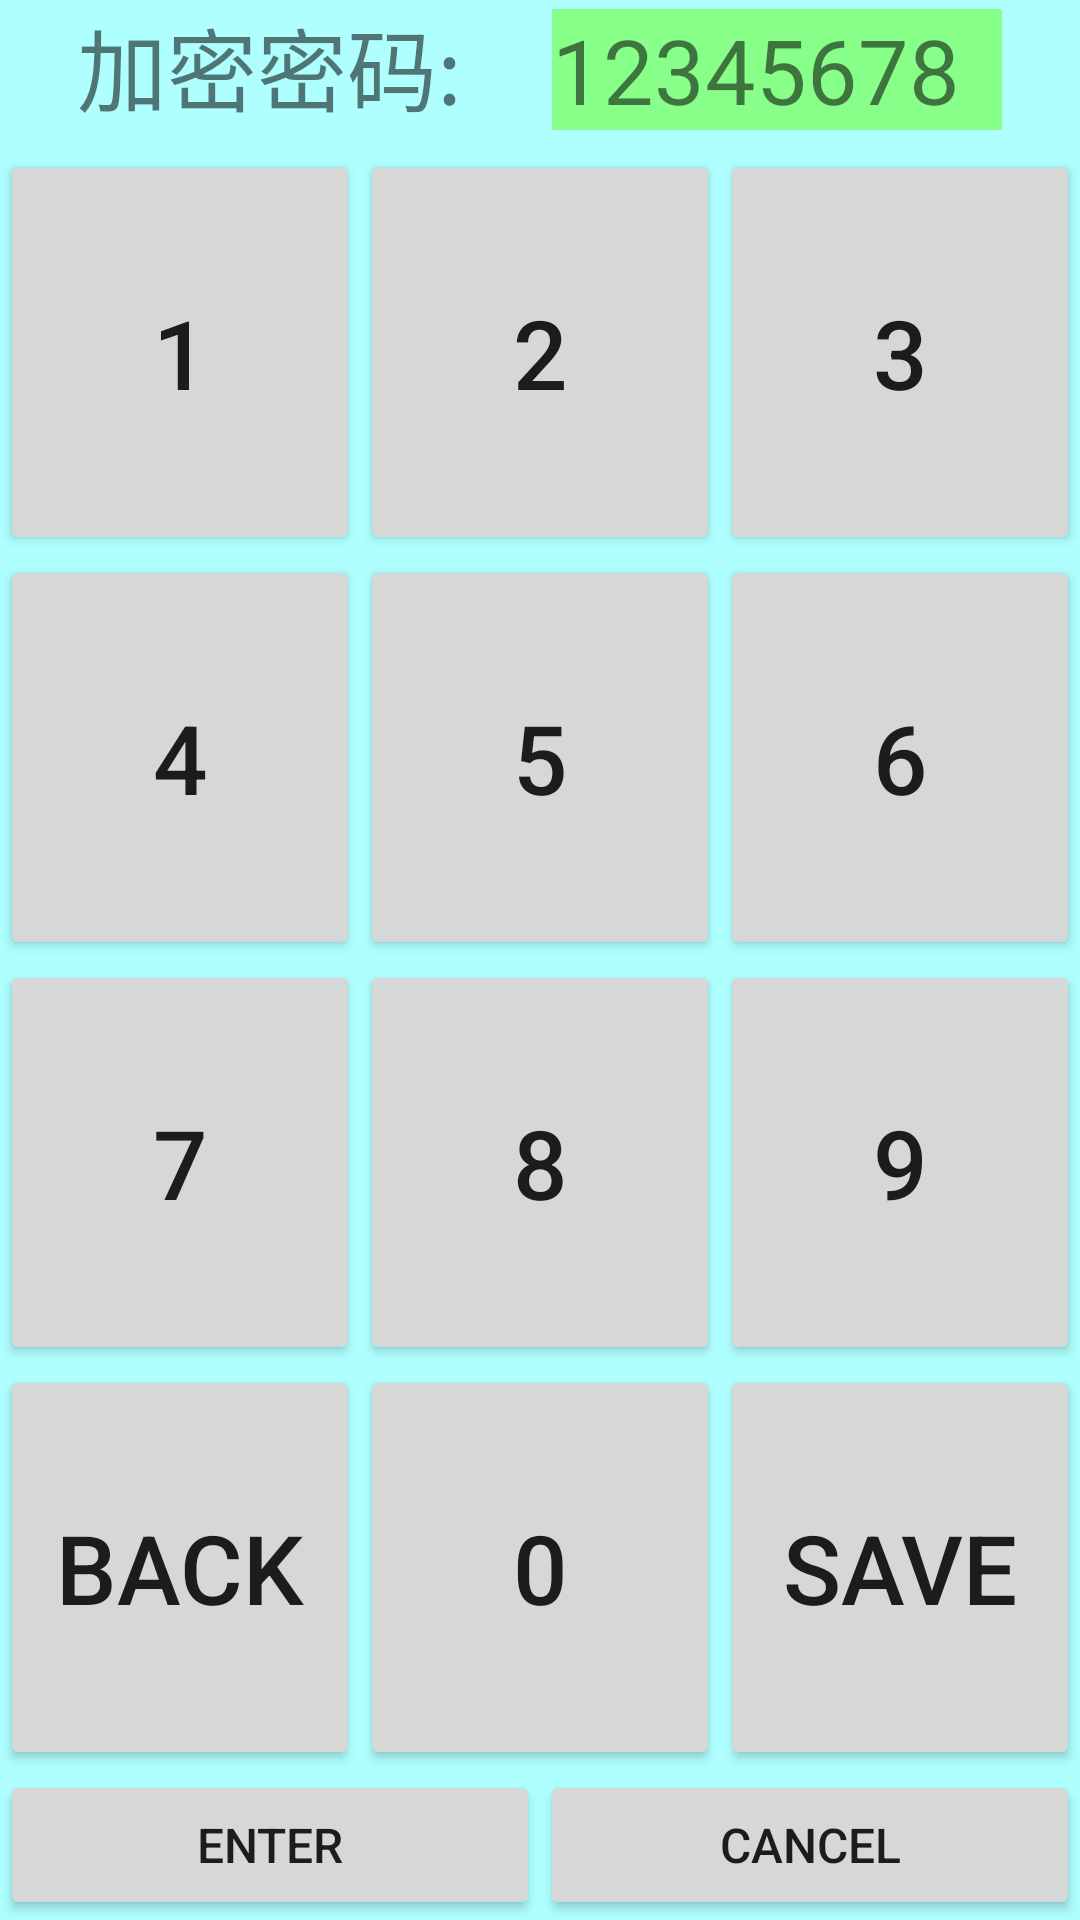

Reconstruct the res/layout file that produces this screen, plus the resources it refers to.
<!-- AndroidManifest.xml: application theme AppTheme -->
<!-- res/layout/dialog_passwd.xml -->
<?xml version="1.0" encoding="utf-8"?>
<LinearLayout xmlns:android="http://schemas.android.com/apk/res/android"
    android:layout_width="match_parent"
    android:layout_height="400dp"
    android:id="@+id/dialog_passwd_id"
    android:background="#afffff"
    android:orientation="vertical">
    <LinearLayout
        android:layout_width="wrap_content"
        android:layout_height="50dp"
        android:background="#afffff"
        android:layout_gravity="center"
        android:orientation="horizontal">

        <TextView
            android:layout_width="wrap_content"
            android:layout_height="wrap_content"
            android:textSize="30dp"
            android:text="加密密码:"
            android:id="@+id/textView" />

        <TextView
            android:id="@+id/passwd_set"
            android:layout_width="150dp"
            android:layout_height="wrap_content"
            android:layout_marginLeft="30dp"
            android:background="#ff88ff88"
            android:textSize="30dp"
            android:text="12345678" />
    </LinearLayout>

    <LinearLayout
        android:layout_width="match_parent"
        android:layout_height="0dp"
        android:layout_weight="1"
        android:background="#afffff"
        android:layout_gravity="center"
        android:orientation="horizontal">
        <Button
            android:id="@+id/btn_pass_1"
            android:layout_width="0dp"
            android:layout_height="match_parent"
            android:layout_weight="1"
            android:textSize="32dp"
            android:text="1" />
        <Button
            android:id="@+id/btn_pass_2"
            android:layout_width="0dp"
            android:layout_height="match_parent"
            android:layout_weight="1"
            android:textSize="32dp"
            android:text="2" />
        <Button
            android:id="@+id/btn_pass_3"
            android:layout_width="0dp"
            android:layout_height="match_parent"
            android:layout_weight="1"
            android:textSize="32dp"
            android:text="3" />
    </LinearLayout>
    <LinearLayout
        android:layout_width="match_parent"
        android:layout_height="0dp"
        android:layout_weight="1"
        android:background="#afffff"
        android:layout_gravity="center"
        android:orientation="horizontal">
        <Button
            android:id="@+id/btn_pass_4"
            android:layout_width="0dp"
            android:layout_height="match_parent"
            android:layout_weight="1"
            android:textSize="32dp"
            android:text="4" />
        <Button
            android:id="@+id/btn_pass_5"
            android:layout_width="0dp"
            android:layout_height="match_parent"
            android:layout_weight="1"
            android:textSize="32dp"
            android:text="5" />
        <Button
            android:id="@+id/btn_pass_6"
            android:layout_width="0dp"
            android:layout_height="match_parent"
            android:layout_weight="1"
            android:textSize="32dp"
            android:text="6" />
    </LinearLayout>
    <LinearLayout
        android:layout_width="match_parent"
        android:layout_height="0dp"
        android:layout_weight="1"
        android:background="#afffff"
        android:layout_gravity="center"
        android:orientation="horizontal">
        <Button
            android:id="@+id/btn_pass_7"
            android:layout_width="0dp"
            android:layout_height="match_parent"
            android:layout_weight="1"
            android:textSize="32dp"
            android:text="7" />
        <Button
            android:id="@+id/btn_pass_8"
            android:layout_width="0dp"
            android:layout_height="match_parent"
            android:layout_weight="1"
            android:textSize="32dp"
            android:text="8" />
        <Button
            android:id="@+id/btn_pass_9"
            android:layout_width="0dp"
            android:layout_height="match_parent"
            android:layout_weight="1"
            android:textSize="32dp"
            android:text="9" />
    </LinearLayout>
    <LinearLayout
        android:layout_width="match_parent"
        android:layout_height="0dp"
        android:layout_weight="1"
        android:background="#afffff"
        android:layout_gravity="center"
        android:orientation="horizontal">
        <Button
            android:id="@+id/btn_pass_x"
            android:layout_width="0dp"
            android:layout_height="match_parent"
            android:layout_weight="1"
            android:textSize="32dp"
            android:text="back" />
        <Button
            android:id="@+id/btn_pass_0"
            android:layout_width="0dp"
            android:layout_height="match_parent"
            android:layout_weight="1"
            android:textSize="32dp"
            android:text="0" />
        <Button
            android:id="@+id/btn_pass_j"
            android:layout_width="0dp"
            android:layout_height="match_parent"
            android:layout_weight="1"
            android:textSize="32dp"
            android:text="save" />
    </LinearLayout>

    <LinearLayout
        android:layout_width="match_parent"
        android:layout_height="50dp"
        android:orientation="horizontal">
        <Button
            android:id="@+id/pwd_enter"
            android:layout_width="match_parent"
            android:layout_height="match_parent"
            android:layout_weight="1"
            android:textSize="16dp"
            android:text="Enter" />

        <Button
            android:id="@+id/pwd_cancel"
            android:layout_width="match_parent"
            android:layout_height="match_parent"
            android:layout_weight="1"
            android:textSize="16dp"
            android:text="Cancel" />
    </LinearLayout>
</LinearLayout>
<!-- resources referenced by this layout -->
<resources>
  <style name="AppTheme" parent="Theme.AppCompat.Light.DarkActionBar">
          
          <item name="colorPrimary">@color/colorPrimary</item>
          <item name="colorPrimaryDark">@color/colorPrimaryDark</item>
          <item name="colorAccent">@color/colorAccent</item>
      </style>
  <color name="colorPrimary">#3F51B5</color>
  <color name="colorPrimaryDark">#303F9F</color>
  <color name="colorAccent">#FF4081</color>
</resources>
